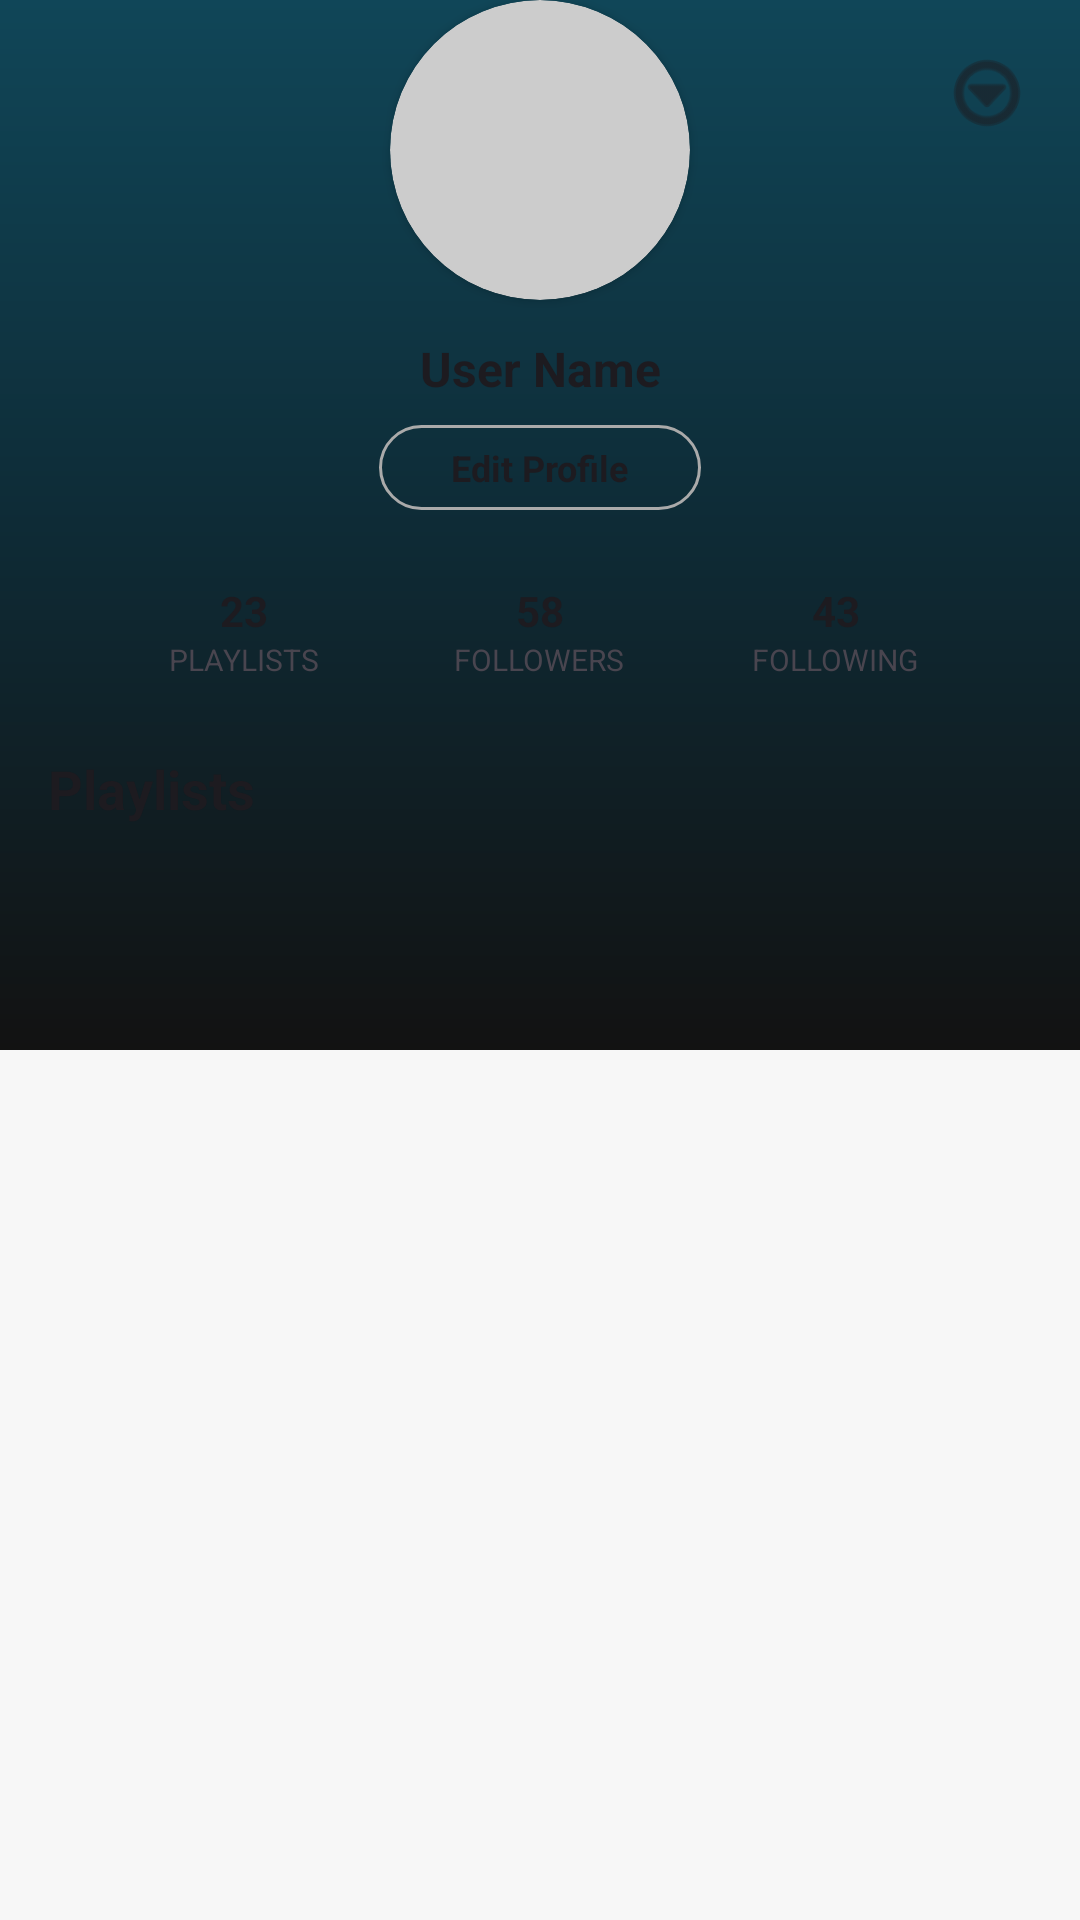

Reconstruct the res/layout file that produces this screen, plus the resources it refers to.
<!-- AndroidManifest.xml: application theme Theme.DoAnCuoiKyMobile -->
<!-- res/layout/fragment_profile.xml -->
<?xml version="1.0" encoding="utf-8"?>
<androidx.constraintlayout.widget.ConstraintLayout xmlns:android="http://schemas.android.com/apk/res/android"
    xmlns:app="http://schemas.android.com/apk/res-auto"
    xmlns:tools="http://schemas.android.com/tools"
    android:layout_width="match_parent"
    android:layout_height="match_parent"
    android:background="?attr/colorSurface"
    tools:context=".ui.profile.ProfileFragment">

    <View
        android:id="@+id/viewHeaderBg"
        android:layout_width="match_parent"
        android:layout_height="350dp"
        android:background="@drawable/bg_gradient_profile"
        app:layout_constraintTop_toTopOf="parent" />

    <ImageView
        android:id="@+id/btnMenu"
        android:layout_width="30dp"
        android:layout_height="30dp"
        android:layout_marginEnd="16dp"
        android:layout_marginTop="16dp"
        android:src="@android:drawable/ic_menu_more"
        app:tint="?attr/colorOnSurface"
        app:layout_constraintEnd_toEndOf="parent"
        app:layout_constraintTop_toTopOf="parent" />

    <androidx.cardview.widget.CardView
        android:id="@+id/cardAvatar"
        android:layout_width="100dp"
        android:layout_height="100dp"
        android:layout_marginTop="40dp"
        app:cardBackgroundColor="#CCCCCC"
        app:cardCornerRadius="50dp"
        app:layout_constraintEnd_toEndOf="parent"
        app:layout_constraintStart_toStartOf="parent"
        tools:ignore="MissingConstraints">

        <ImageView
            android:id="@+id/ivProfileAvatar"
            android:layout_width="match_parent"
            android:layout_height="match_parent"
            android:scaleType="centerCrop"
            android:src="@drawable/ic_launcher_background" />
    </androidx.cardview.widget.CardView>

    <TextView
        android:id="@+id/tvDisplayName"
        android:layout_width="wrap_content"
        android:layout_height="wrap_content"
        android:layout_marginTop="12dp"
        android:text="User Name"
        android:textColor="?attr/colorOnSurface"
        android:textSize="16sp"
        android:textStyle="bold"
        app:layout_constraintEnd_toEndOf="parent"
        app:layout_constraintStart_toStartOf="parent"
        app:layout_constraintTop_toBottomOf="@id/cardAvatar" />

    <TextView
        android:id="@+id/btnEditProfile"
        android:layout_width="wrap_content"
        android:layout_height="wrap_content"
        android:layout_marginTop="8dp"
        android:background="@drawable/bg_button_outline"
        android:paddingHorizontal="24dp"
        android:paddingVertical="6dp"
        android:text="Edit Profile"
        android:textColor="?attr/colorOnSurface"
        android:textSize="12sp"
        android:textStyle="bold"
        app:layout_constraintEnd_toEndOf="parent"
        app:layout_constraintStart_toStartOf="parent"
        app:layout_constraintTop_toBottomOf="@id/tvDisplayName" />

    <LinearLayout
        android:id="@+id/layoutStats"
        android:layout_width="match_parent"
        android:layout_height="wrap_content"
        android:layout_marginTop="24dp"
        android:orientation="horizontal"
        android:paddingHorizontal="32dp"
        app:layout_constraintTop_toBottomOf="@id/btnEditProfile">

        <LinearLayout
            android:layout_width="0dp"
            android:layout_height="wrap_content"
            android:layout_weight="1"
            android:gravity="center"
            android:orientation="vertical">
            <TextView
                android:layout_width="wrap_content"
                android:layout_height="wrap_content"
                android:text="23"
                android:textColor="?attr/colorOnSurface"
                android:textStyle="bold" />
            <TextView
                android:layout_width="wrap_content"
                android:layout_height="wrap_content"
                android:text="PLAYLISTS"
                android:textColor="?android:attr/textColorSecondary"
                android:textSize="10sp" />
        </LinearLayout>

        <LinearLayout
            android:layout_width="0dp"
            android:layout_height="wrap_content"
            android:layout_weight="1"
            android:gravity="center"
            android:orientation="vertical">
            <TextView
                android:layout_width="wrap_content"
                android:layout_height="wrap_content"
                android:text="58"
                android:textColor="?attr/colorOnSurface"
                android:textStyle="bold" />
            <TextView
                android:layout_width="wrap_content"
                android:layout_height="wrap_content"
                android:text="FOLLOWERS"
                android:textColor="?android:attr/textColorSecondary"
                android:textSize="10sp" />
        </LinearLayout>

        <LinearLayout
            android:layout_width="0dp"
            android:layout_height="wrap_content"
            android:layout_weight="1"
            android:gravity="center"
            android:orientation="vertical">
            <TextView
                android:layout_width="wrap_content"
                android:layout_height="wrap_content"
                android:text="43"
                android:textColor="?attr/colorOnSurface"
                android:textStyle="bold" />
            <TextView
                android:layout_width="wrap_content"
                android:layout_height="wrap_content"
                android:text="FOLLOWING"
                android:textColor="?android:attr/textColorSecondary"
                android:textSize="10sp" />
        </LinearLayout>
    </LinearLayout>

    <TextView
        android:id="@+id/tvHeaderPlaylist"
        android:layout_width="wrap_content"
        android:layout_height="wrap_content"
        android:layout_marginStart="16dp"
        android:layout_marginTop="24dp"
        android:text="Playlists"
        android:textColor="?attr/colorOnSurface"
        android:textSize="18sp"
        android:textStyle="bold"
        app:layout_constraintStart_toStartOf="parent"
        app:layout_constraintTop_toBottomOf="@id/layoutStats" />

    <androidx.recyclerview.widget.RecyclerView
        android:id="@+id/rvProfilePlaylists"
        android:layout_width="match_parent"
        android:layout_height="0dp"
        android:layout_marginTop="8dp"
        app:layout_constraintBottom_toBottomOf="parent"
        app:layout_constraintEnd_toEndOf="parent"
        app:layout_constraintStart_toStartOf="parent"
        app:layout_constraintTop_toBottomOf="@id/tvHeaderPlaylist" />

</androidx.constraintlayout.widget.ConstraintLayout>
<!-- resources referenced by this layout -->
<resources>
  <!-- drawable bg_button_outline (drawable) -->
  <?xml version="1.0" encoding="utf-8"?>
  <shape xmlns:android="http://schemas.android.com/apk/res/android"
      android:shape="rectangle">
      <solid android:color="@android:color/transparent" />
      <stroke android:width="1dp" android:color="#AAAAAA" />
      <corners android:radius="20dp" />
  </shape>
  <!-- drawable bg_gradient_profile (drawable) -->
  <?xml version="1.0" encoding="utf-8"?>
  <shape xmlns:android="http://schemas.android.com/apk/res/android"
      android:shape="rectangle">
      <gradient
          android:angle="270"
          android:startColor="#104658"
          android:centerColor="#0E2B36"
          android:endColor="#121212"
          android:type="linear" />
  </shape>
  <style name="Theme.DoAnCuoiKyMobile" parent="Base.Theme.DoAnCuoiKyMobile" />
  <style name="Base.Theme.DoAnCuoiKyMobile" parent="Theme.Material3.DayNight.NoActionBar">
          <item name="colorPrimary">@color/moss_ow</item>
  
          <item name="android:colorBackground">@color/lithium</item>
  
          <item name="colorSurface">@color/lithium</item>
  
          <item name="colorOnPrimary">@color/off_black</item>
  
          <item name="colorOnBackground">@color/off_black</item>
  
          <item name="colorSecondary">@color/owl_ow</item>
  
          <item name="colorError">@color/rose_ow</item>
  
          <item name="android:statusBarColor" tools:targetApi="l">?attr/colorSurface</item>
  
      </style>
  <color name="moss_ow">#FF006614</color>
  <color name="lithium">#FFF7F7F7</color>
  <color name="off_black">#FF1C1C1C</color>
  <color name="owl_ow">#FF595959</color>
  <color name="rose_ow">#FFB30000</color>
</resources>
